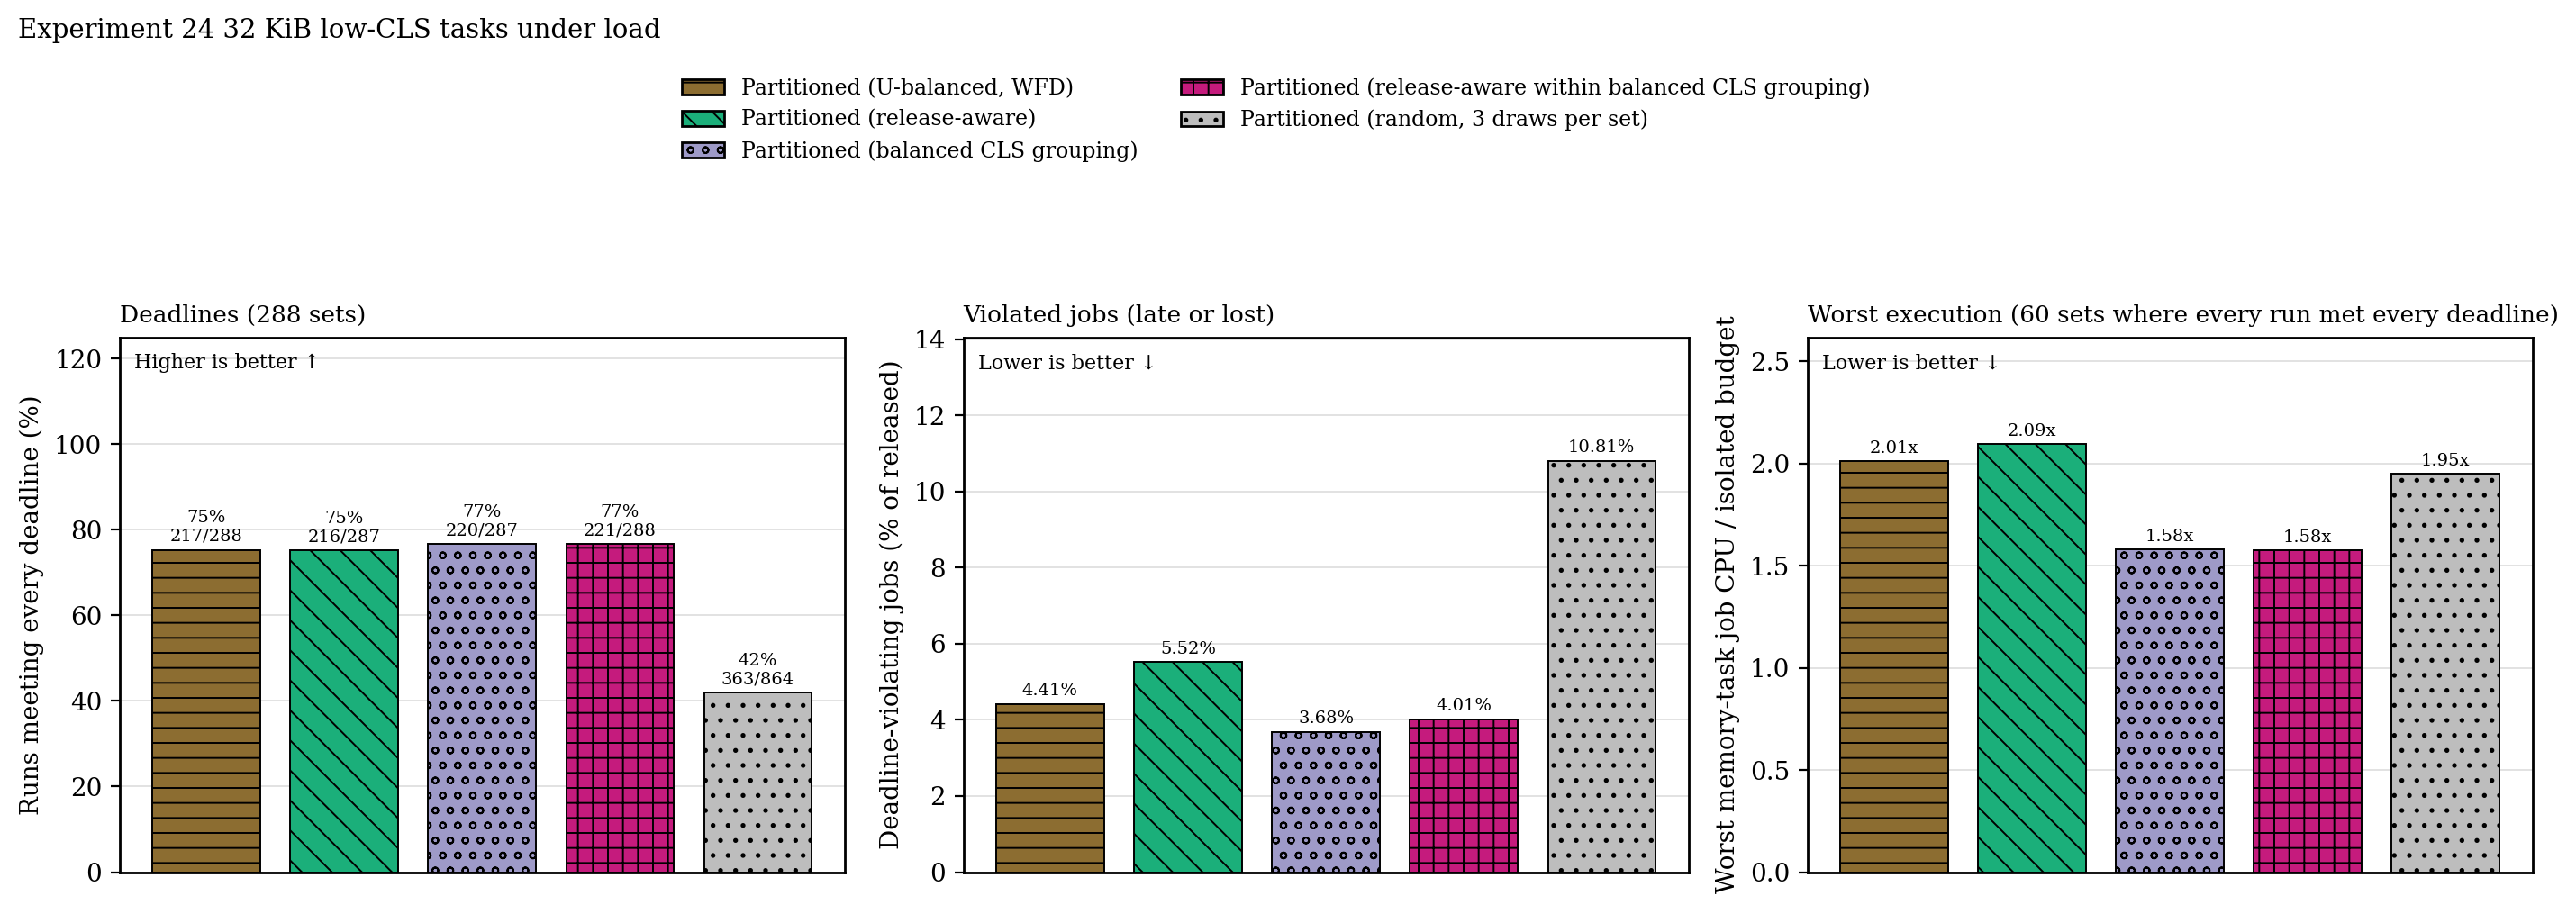

The file beside this chart, header and first rows:
placement, runs, met_every_deadline, violated_jobs, released_jobs, median_worst_memory_inflation, median_worst_response_ratio
wfd, 288, 217, 2498, 56608, 2.01, 0.6758
ra, 287, 216, 3116, 56426, 2.094, 0.67
cgb, 287, 220, 2076, 56426, 1.58, 0.665
ra-cgb, 288, 221, 2272, 56608, 1.576, 0.6677
random, 864, 363, 18352, 169824, 1.95, 0.8285
